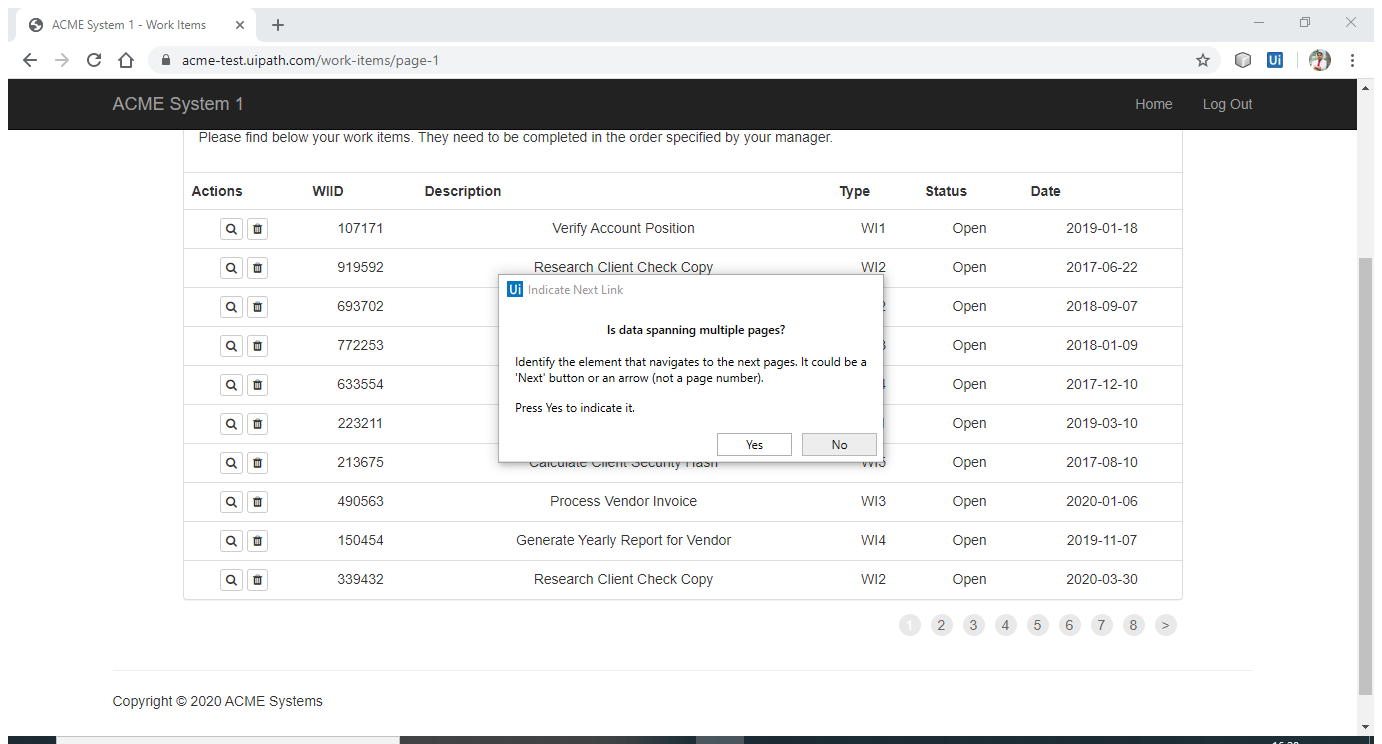
Workflow: Main

Step 1: Attach Browser 'ACMESyste Page' in window 'ACME System 1 - Work Items' (chrome.exe)

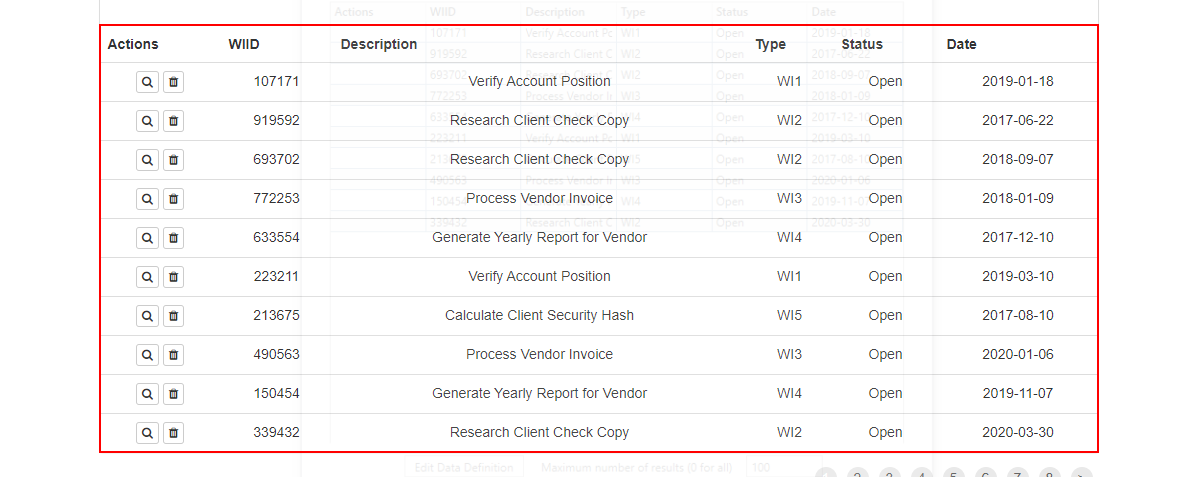
Step 2: get-text from the table